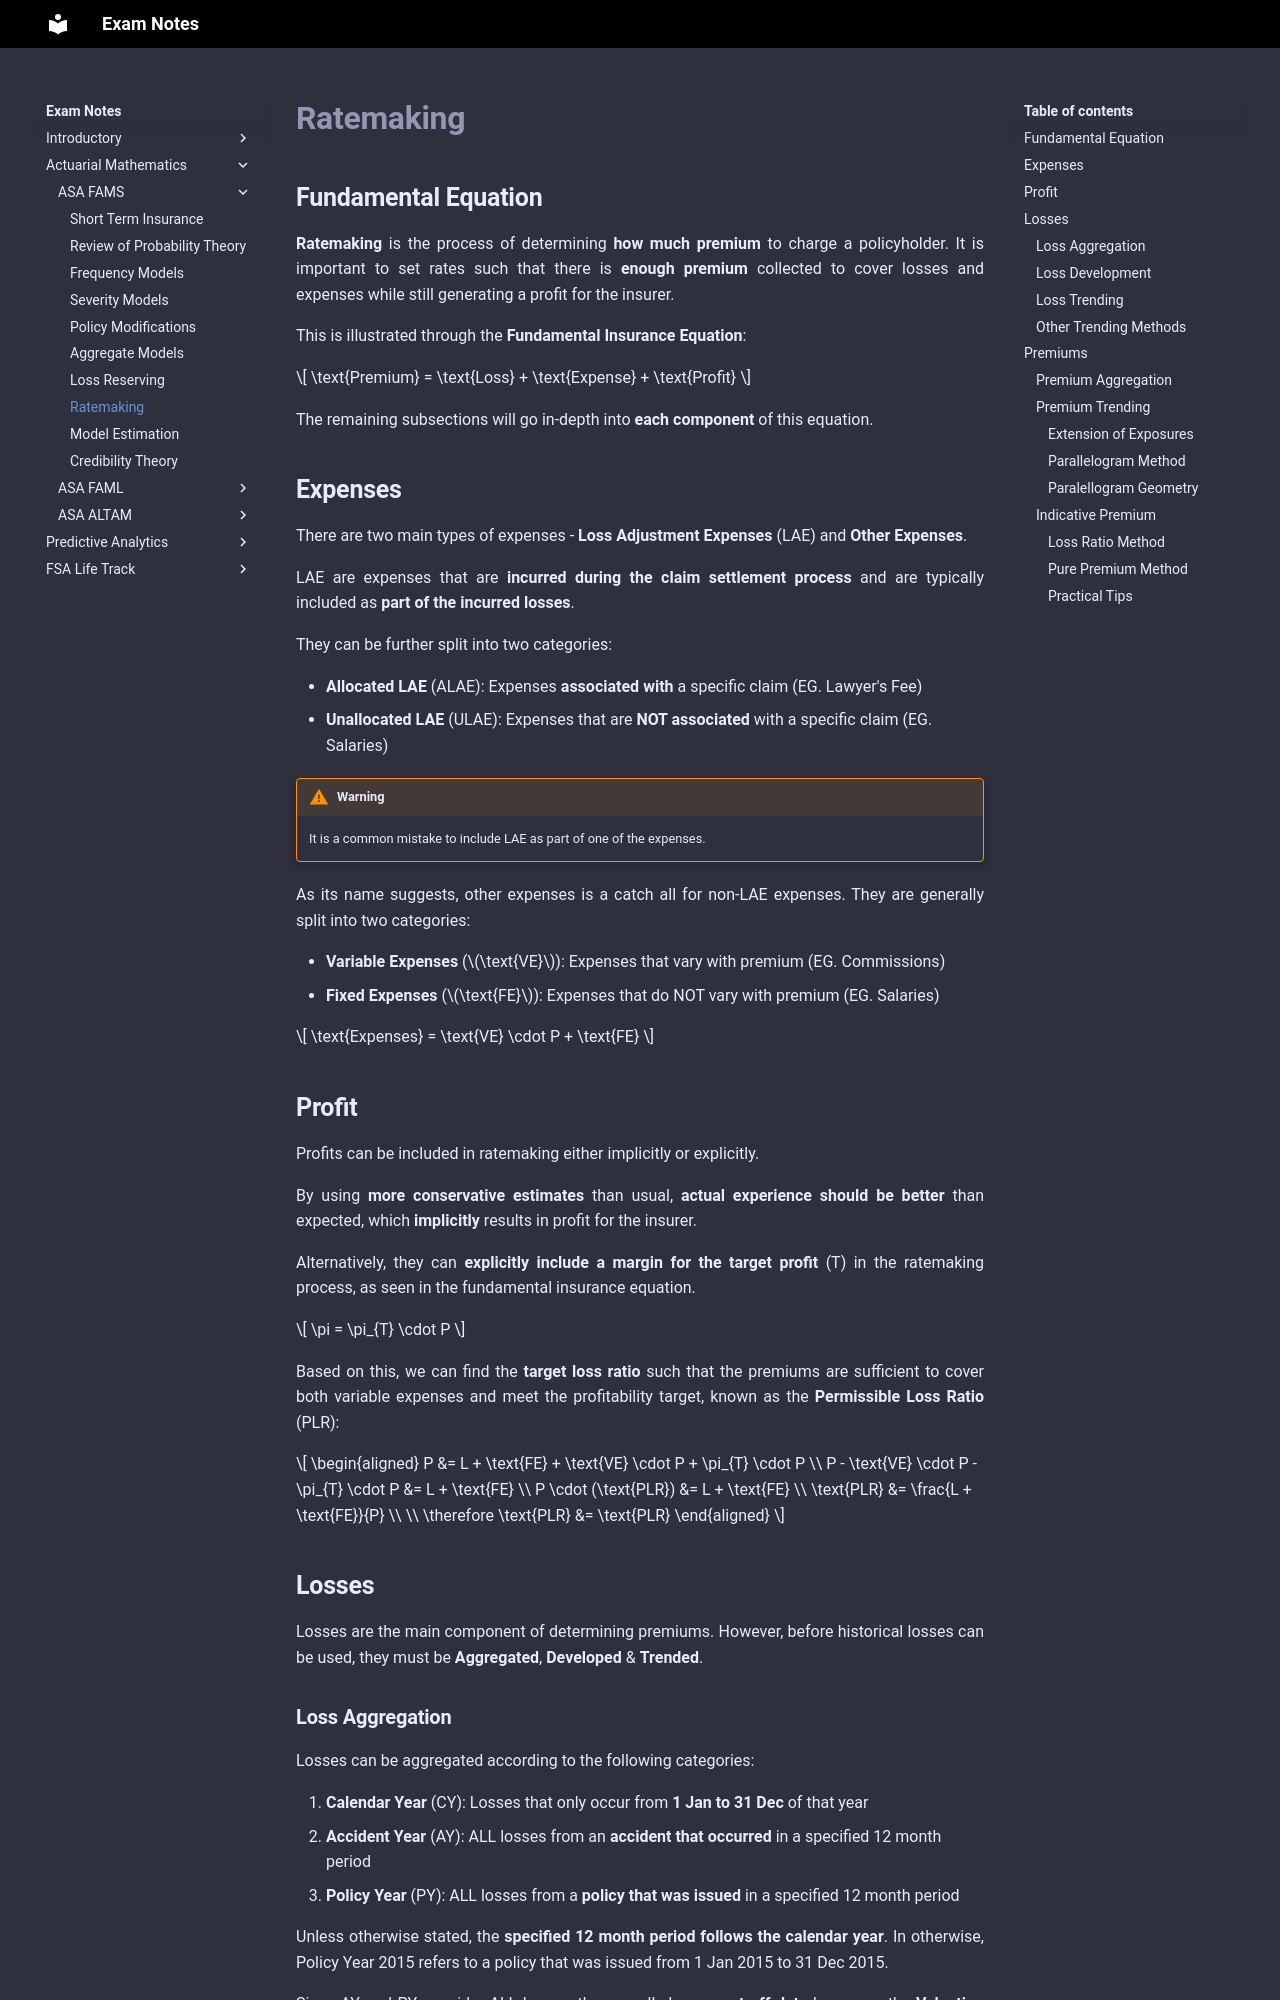

repository: Sleepypiggi/Exam_Notes · page: 2_ACTUARIAL_MATHEMATICS/0_ASA_FAMS/7. Ratemaking/index.html · generator: mkdocs

# **Ratemaking**

## **Fundamental Equation**

**Ratemaking** is the process of determining **how much premium** to charge a policyholder. It is important to set rates such that there is **enough premium** collected to cover losses and expenses while still generating a profit for the insurer.

This is illustrated through the **Fundamental Insurance Equation**:

$$
    \text{Premium} = \text{Loss} + \text{Expense} + \text{Profit}
$$

The remaining subsections will go in-depth into **each component** of this equation.

## **Expenses**

There are two main types of expenses - **Loss Adjustment Expenses** (LAE) and **Other Expenses**.

LAE are expenses that are **incurred during the claim settlement process** and are typically included as **part of the incurred losses**.

They can be further split into two categories:

* **Allocated LAE** (ALAE): Expenses **associated with** a specific claim (EG. Lawyer's Fee)
* **Unallocated LAE** (ULAE): Expenses that are **NOT associated** with a specific claim (EG. Salaries)

!!! Warning

    It is a common mistake to include LAE as part of one of the expenses.

As its name suggests, other expenses is a catch all for non-LAE expenses. They are generally split into two categories:

* **Variable Expenses** ($\text{VE}$): Expenses that vary with premium (EG. Commissions)
* **Fixed Expenses** ($\text{FE}$): Expenses that do NOT vary with premium (EG. Salaries)

$$
    \text{Expenses} = \text{VE} \cdot P + \text{FE}
$$

## **Profit**

Profits can be included in ratemaking either implicitly or explicitly.

By using **more conservative estimates** than usual, **actual experience should be better** than expected, which **implicitly** results in profit for the insurer.

Alternatively, they can **explicitly include a margin for the target profit** (T) in the ratemaking process, as seen in the fundamental insurance equation.

$$
    \pi = \pi_{T} \cdot P
$$

Based on this, we can find the **target loss ratio** such that the premiums are sufficient to cover both variable expenses and meet the profitability target, known as the **Permissible Loss Ratio** (PLR):

$$
\begin{aligned}
    P &= L + \text{FE} + \text{VE} \cdot P + \pi_{T} \cdot P \\
    P - \text{VE} \cdot P - \pi_{T} \cdot P &= L + \text{FE} \\
    P \cdot (\text{PLR}) &= L + \text{FE} \\
    \text{PLR} &= \frac{L + \text{FE}}{P} \\
    \\
    \therefore \text{PLR} &= \text{PLR}
\end{aligned}
$$

## **Losses**

Losses are the main component of determining premiums. However, before historical losses can be used, they must be **Aggregated**, **Developed** & **Trended**.
